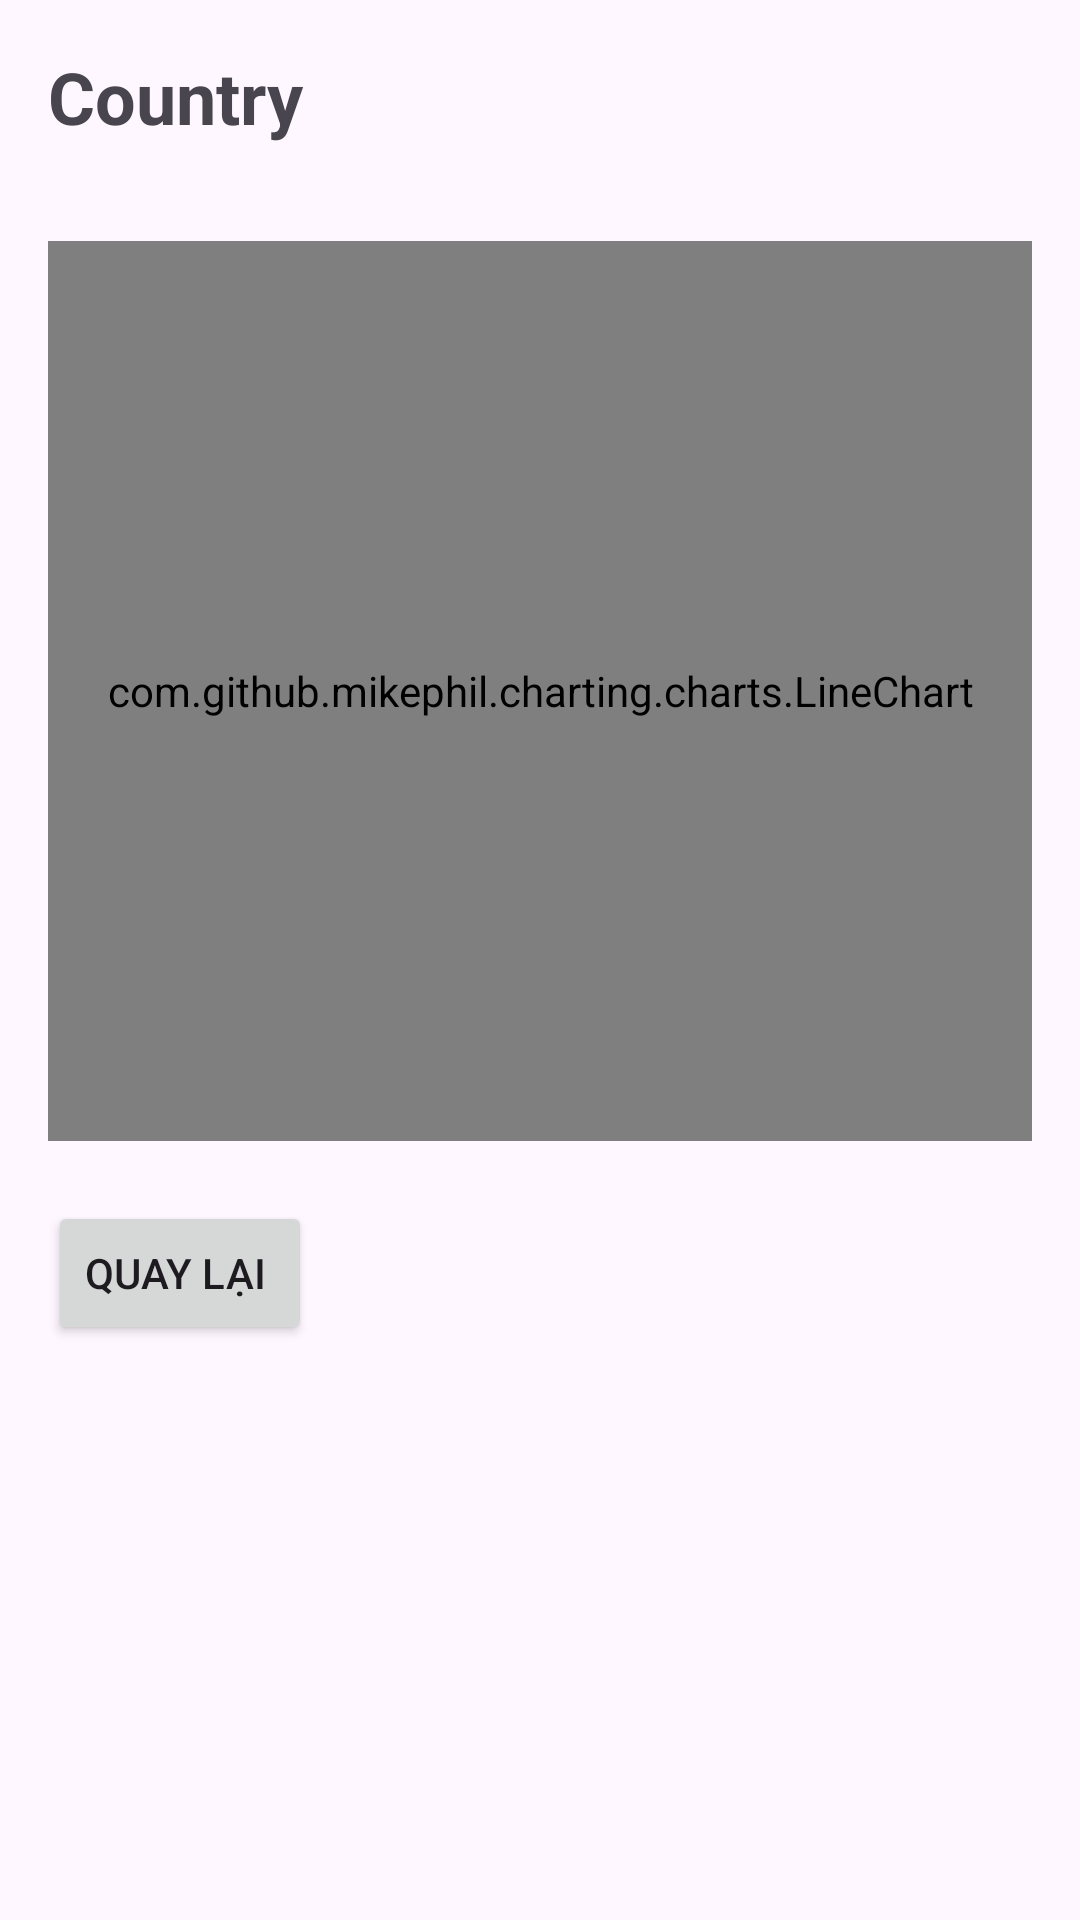

This screen was rendered from an Android layout file. Write that file and the resources it references.
<!-- AndroidManifest.xml: application theme Theme.LTDDProject -->
<!-- res/layout/activity_country_detail.xml -->
<?xml version="1.0" encoding="utf-8"?>

<LinearLayout xmlns:android="http://schemas.android.com/apk/res/android"
    xmlns:tools="http://schemas.android.com/tools"
    android:layout_width="match_parent"
    android:layout_height="match_parent"
    android:orientation="vertical"
    android:padding="16dp"
    tools:context=".CountryDetailActivity">

    <TextView
        android:id="@+id/countryName"
        android:layout_width="wrap_content"
        android:layout_height="wrap_content"
        android:text="Country"
        android:textSize="24sp"
        android:textStyle="bold"
        android:layout_marginBottom="16dp"/>

    <com.github.mikephil.charting.charts.LineChart
        android:id="@+id/idLineChart"
        android:layout_width="match_parent"
        android:layout_height="300dp"
        android:layout_marginTop="16dp" />
    <Button
        android:id="@+id/btnVeTrangChu"
        android:layout_width="wrap_content"
        android:layout_height="wrap_content"
        android:text="Quay lại "
        android:layout_centerHorizontal="true"
        android:layout_marginTop="20dp" />
</LinearLayout>
<!-- resources referenced by this layout -->
<resources>
  <style name="Theme.LTDDProject" parent="Base.Theme.LTDDProject" />
  <style name="Base.Theme.LTDDProject" parent="Theme.Material3.DayNight.NoActionBar">
          
          
      </style>
</resources>
